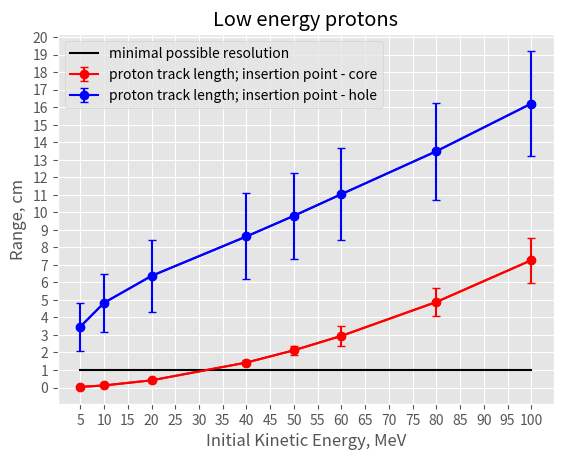
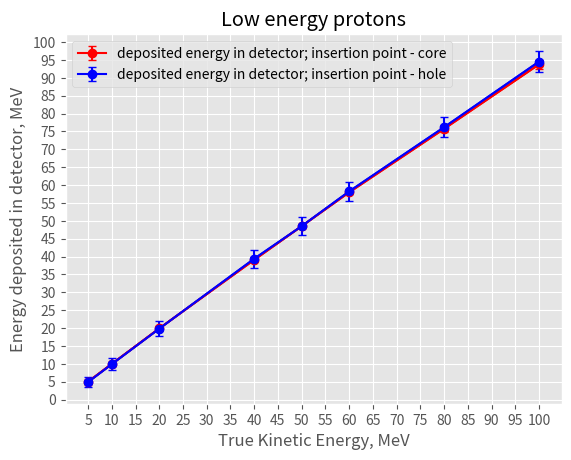

Source code (Python) for these figures, in order:
import numpy as np
import matplotlib.pyplot as plt
plt.style.use('ggplot')
# plt.style.use(['dark_background'])


if __name__ == "__main__":
	Ek = [100.0, 80.0, 60.0, 50.0, 40.0, 20.0, 10.0, 5.0]
	R = [7.266, 4.882, 2.947, 2.126, 1.425, 0.4104, 0.1174, 0.03406]
	sigmaR = [1.278, 0.788, 0.5889, 0.2535, 0.16, 0.023, 0.0022, 0.00043]
	E = [93.77, 75.74, 57.97, 48.51, 39.09, 19.9, 9.987, 4.999]
	sigmaE = [19.91, 14.79, 9.049, 6.964, 5.069, 1.197, 0.1436, 0.0286]

	R_hole = [16.21, 13.49, 11.04, 9.805, 8.626, 6.373, 4.837, 3.473]
	sigmaR_hole = [3.009, 2.778, 2.638, 2.442, 2.453, 2.05, 1.666, 1.373]
	E_hole = [94.52, 76.17, 58.22, 48.51, 39.38, 19.85, 9.916, 4.917]
	sigmaE_hole = [18.33, 13.67, 8.101, 6.804, 3.382, 1.161, 0.1635, 0.06966]

	yTicks = np.linspace(0.0, 20.0, 21)
	xTicks = np.linspace(0.0, 100.0, 21)

	Ek = np.array(Ek)[::-1]
	R = np.array(R)[::-1]
	sigmaR = np.array(sigmaR)[::-1]
	E = np.array(E)[::-1]
	sigmaE = np.array(sigmaE)[::-1]
	R_hole = np.array(R_hole)[::-1]
	sigmaR_hole = np.array(sigmaR_hole)[::-1]
	E_hole = np.array(E_hole)[::-1]
	sigmaE_hole = np.array(sigmaE_hole)[::-1]

	fig, ax = plt.subplots()
	ax.set_title("Low energy protons")
	ax.set_yticks(yTicks)
	ax.set_xticks(xTicks)
	ax.scatter(Ek, R, c="r")
	ax.plot(Ek, R, c="r")
	(_, caps, _) =  ax.errorbar(Ek, R, yerr=sigmaR, c="r", fmt='-o', capsize=3, label="proton track length; insertion point - core")
	# for cap in caps:
	# 	cap.set_markeredgewidth(1)
	ax.scatter(Ek, R_hole, c="b")
	ax.plot(Ek, R_hole, c="b")
	(_, caps, _) =  ax.errorbar(Ek, R_hole, yerr=sigmaR_hole, c="b", fmt='-o', capsize=3, label="proton track length; insertion point - hole")
	# for cap in caps:
	# 	cap.set_markeredgewidth(1)
	ax.plot(Ek, [1.0] * R.shape[0], c="black", label="minimal possible resolution")
	ax.set_xlabel ("Initial Kinetic Energy, MeV")
	ax.set_ylabel ("Range, cm")
	ax.legend(loc="upper left")

	yTicks = np.linspace(0.0, 100.0, 21)

	fig, ax = plt.subplots()
	ax.set_title("Low energy protons")
	ax.set_yticks(yTicks)
	ax.set_xticks(xTicks)
	# ax.scatter(Ek, E, c="r", label="deposited energy in detector; insertion point - core")
	ax.scatter(Ek, E, c="r")
	ax.plot(Ek, E, c="r")
	(_, caps, _) =  ax.errorbar(Ek, E, yerr=sigmaR, c="r", label="deposited energy in detector; insertion point - core", fmt='-o', capsize=3)
	# for cap in caps:
	# 	cap.set_markeredgewidth(1)
	# ax.scatter(Ek, E_hole, c="b", label="deposited energy in detector; insertion point - hole")
	ax.scatter(Ek, E_hole, c="b")
	ax.plot(Ek, E_hole, c="b")
	ax.errorbar(Ek, E_hole, yerr=sigmaR_hole, c="b", label="deposited energy in detector; insertion point - hole", fmt='-o', capsize=3)
	ax.set_xlabel ("True Kinetic Energy, MeV")
	ax.set_ylabel ("Energy deposited in detector, MeV")
	ax.legend(loc="upper left")

	plt.show()

	# electron_energies = np.array([   3,    5,    7,   10,   20,   40,   60,   80,  100,  200,  300, 400,  500,  600,  700,  800,  900, 1000])
	# # electron_energies = np.array([   3,    5,    7,   10,   20,   40,   60,   80,  100])
	# # electron_energies = np.array([100,  200,  300, 400,  500,  600,  700,  800,  900, 1000])
	# plt.plot(electron_energies, electron_energies)
	# plt.scatter(electron_energies, electron_energies)
	# plt.xscale("log")
	# plt.yscale("log")
	# plt.show()
